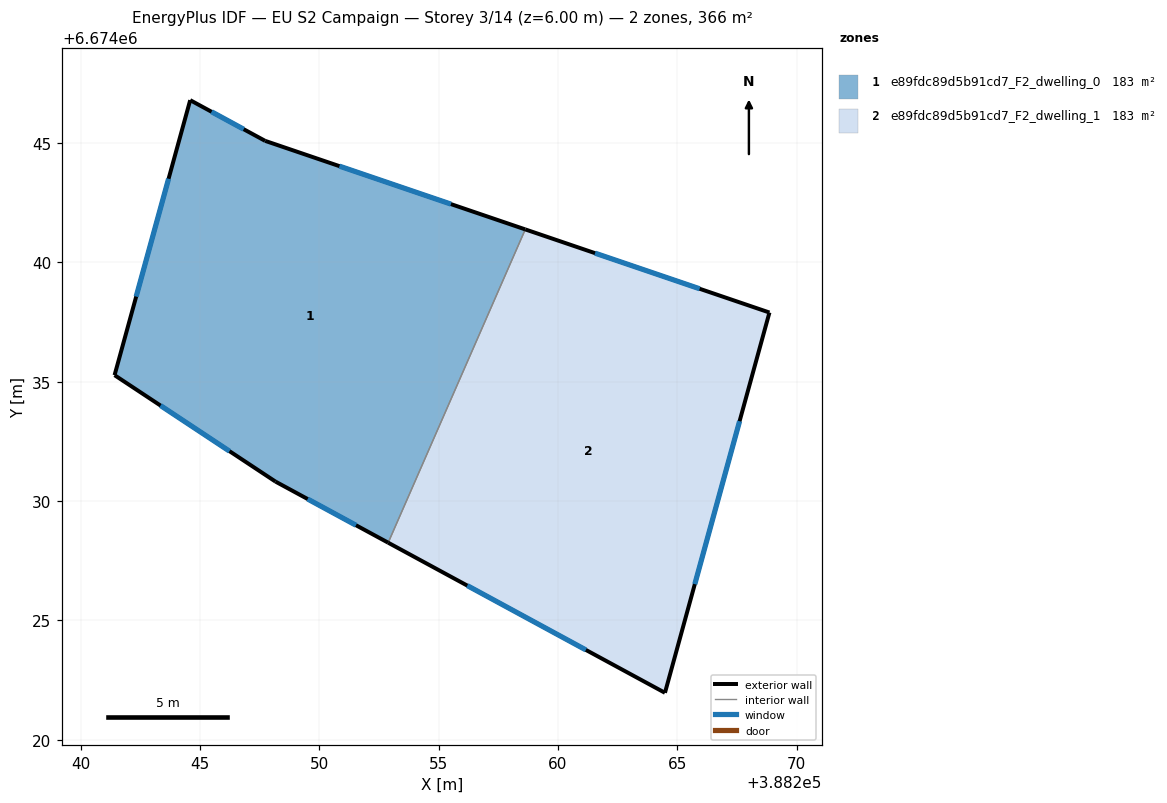
=== STOREY PLAN SPEC (per zone: floor XY polygon, exterior-wall plan segments, windows/doors) ===
zone 1: e89fdc89d5b91cd7_F2_dwelling_0  (183.2 m²)
  floor: (388258.63, 6674041.38) (388252.89, 6674028.25) (388248.17, 6674030.81) (388241.43, 6674035.27) (388244.59, 6674046.79) (388247.73, 6674045.09)
  exterior wall: (388247.73, 6674045.09) – (388244.59, 6674046.79)  [3.6 m]
    window: (388246.84, 6674045.57) – (388245.49, 6674046.30)  [2.0 m²]
  exterior wall: (388258.63, 6674041.38) – (388247.73, 6674045.09)  [11.5 m]
    window: (388255.52, 6674042.44) – (388250.85, 6674044.03)  [6.3 m²]
  exterior wall: (388248.17, 6674030.81) – (388252.89, 6674028.25)  [5.4 m]
    window: (388249.52, 6674030.08) – (388251.54, 6674028.98)  [3.0 m²]
  exterior wall: (388241.43, 6674035.27) – (388248.17, 6674030.81)  [8.1 m]
    window: (388243.35, 6674034.00) – (388246.24, 6674032.09)  [4.5 m²]
  exterior wall: (388244.59, 6674046.79) – (388241.43, 6674035.27)  [11.9 m]
    window: (388243.69, 6674043.50) – (388242.33, 6674038.56)  [6.6 m²]
  interior walls: 1
zone 2: e89fdc89d5b91cd7_F2_dwelling_1  (183.2 m²)
  floor: (388268.86, 6674037.89) (388264.48, 6674021.96) (388252.89, 6674028.25) (388258.63, 6674041.38)
  exterior wall: (388252.89, 6674028.25) – (388264.48, 6674021.96)  [13.2 m]
    window: (388256.20, 6674026.46) – (388261.17, 6674023.76)  [7.3 m²]
  exterior wall: (388268.86, 6674037.89) – (388258.63, 6674041.38)  [10.8 m]
    window: (388265.94, 6674038.89) – (388261.55, 6674040.38)  [6.0 m²]
  exterior wall: (388264.48, 6674021.96) – (388268.86, 6674037.89)  [16.5 m]
    window: (388265.73, 6674026.52) – (388267.61, 6674033.34)  [9.1 m²]
  interior walls: 1

=== DERIVED (storey summary) ===
Building: EU S2 Campaign
Storey: 3 of 14  (floor level z = 6.00 m)
Storey gross floor area: 366.4 m²
Zones on this storey: 2
  - e89fdc89d5b91cd7_F2_dwelling_0: floor 183.2 m²; exterior wall 40.5 m (121.5 m²); 5 window(s) 22.3 m²; WWR 18.4%
  - e89fdc89d5b91cd7_F2_dwelling_1: floor 183.2 m²; exterior wall 40.5 m (121.5 m²); 3 window(s) 22.3 m²; WWR 18.4%
Zone adjacency (shared interzone walls):
  - e89fdc89d5b91cd7_F2_dwelling_0 ↔ e89fdc89d5b91cd7_F2_dwelling_1